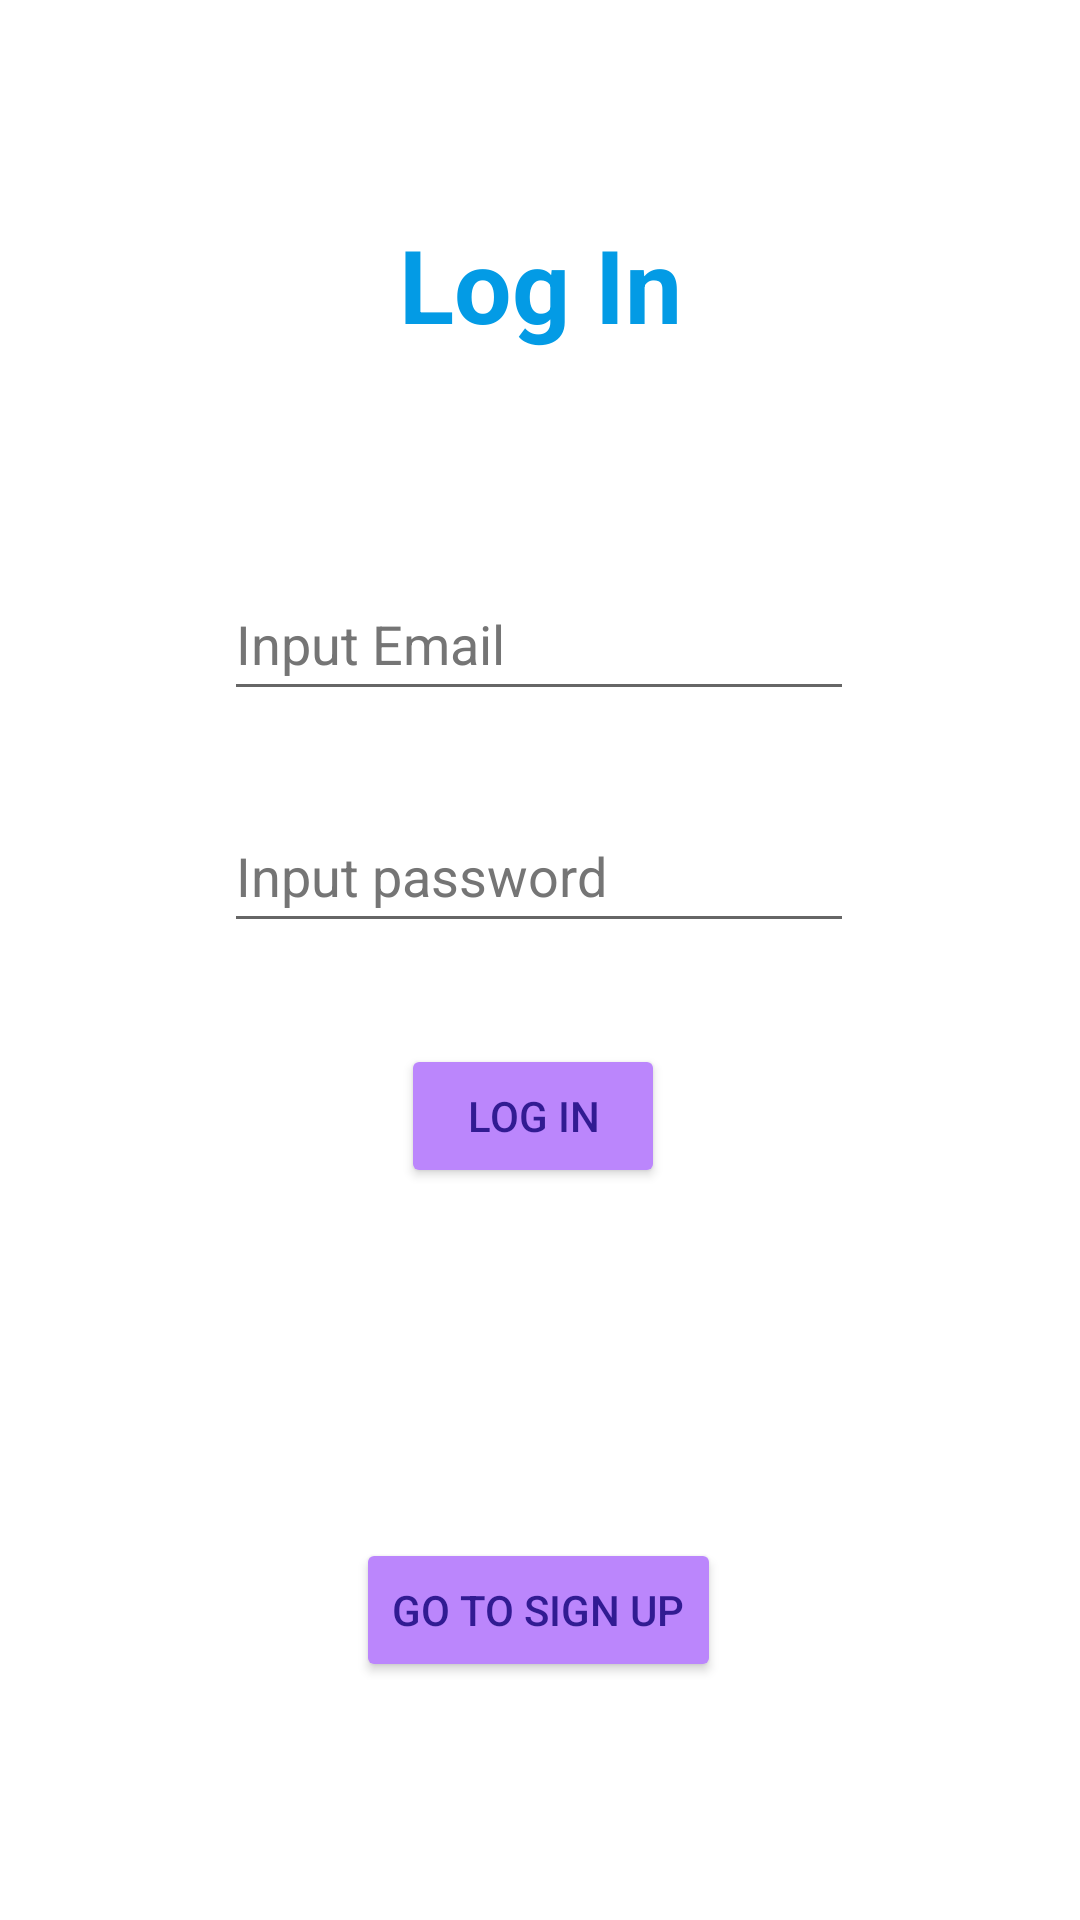

Here is an Android app screen rendered from its layout file. Give the layout XML and the strings, colors and styles it references.
<!-- AndroidManifest.xml: application theme Theme.Group40 -->
<!-- res/layout/activity_login.xml -->
<?xml version="1.0" encoding="utf-8"?>
<androidx.constraintlayout.widget.ConstraintLayout xmlns:android="http://schemas.android.com/apk/res/android"
    xmlns:app="http://schemas.android.com/apk/res-auto"
    xmlns:tools="http://schemas.android.com/tools"
    android:layout_width="match_parent"
    android:layout_height="match_parent"
    tools:context=".A8.LogInActivity">

    <TextView
        android:id="@+id/title"
        android:layout_width="match_parent"
        android:layout_height="50dp"
        android:gravity="center"
        android:text="@string/log_in_title"
        android:textColor="#039BE5"
        android:textSize="34sp"
        android:textStyle="bold"
        app:layout_constraintBottom_toTopOf="@+id/sign_up_email"
        app:layout_constraintEnd_toEndOf="parent"
        app:layout_constraintStart_toStartOf="parent"
        app:layout_constraintTop_toTopOf="parent" />

    <EditText
        android:id="@+id/sign_up_email"
        android:layout_width="wrap_content"
        android:layout_height="wrap_content"
        android:ems="10"
        android:hint="@string/input_email"
        android:importantForAutofill="no"
        android:inputType="textEmailAddress"
        android:minHeight="48dp"
        android:textColorHint="#757575"
        app:layout_constraintBottom_toBottomOf="parent"
        app:layout_constraintEnd_toEndOf="parent"
        app:layout_constraintHorizontal_bias="0.497"
        app:layout_constraintStart_toStartOf="parent"
        app:layout_constraintTop_toTopOf="parent"
        app:layout_constraintVertical_bias="0.319" />

    <EditText
        android:id="@+id/sign_up_password"
        android:layout_width="wrap_content"
        android:layout_height="wrap_content"
        android:autofillHints=""
        android:ems="10"
        android:hint="@string/input_password"
        android:inputType="textPassword"
        android:minHeight="48dp"
        android:textColorHint="#757575"
        app:layout_constraintBottom_toBottomOf="parent"
        app:layout_constraintEnd_toEndOf="parent"
        app:layout_constraintHorizontal_bias="0.497"
        app:layout_constraintStart_toStartOf="parent"
        app:layout_constraintTop_toBottomOf="@+id/sign_up_email"
        app:layout_constraintVertical_bias="0.083" />

    <Button
        android:id="@+id/sign_up"
        android:layout_width="wrap_content"
        android:layout_height="wrap_content"
        android:backgroundTint="@color/purple_200"
        android:text="@string/log_in_title"
        android:textColor="#311B92"
        app:layout_constraintBottom_toTopOf="@+id/sign_up2login"
        app:layout_constraintEnd_toEndOf="parent"
        app:layout_constraintHorizontal_bias="0.492"
        app:layout_constraintStart_toStartOf="parent"
        app:layout_constraintTop_toBottomOf="@+id/sign_up_password"
        app:layout_constraintVertical_bias="0.225"
        tools:ignore="DuplicateSpeakableTextCheck" />

    <Button
        android:id="@+id/sign_up2login"
        android:layout_width="wrap_content"
        android:layout_height="wrap_content"
        android:backgroundTint="@color/purple_200"
        android:text="@string/sign_up"
        android:textColor="#311B92"
        app:layout_constraintBottom_toBottomOf="parent"
        app:layout_constraintEnd_toEndOf="parent"
        app:layout_constraintHorizontal_bias="0.498"
        app:layout_constraintStart_toStartOf="parent"
        app:layout_constraintTop_toTopOf="parent"
        app:layout_constraintVertical_bias="0.866" />

</androidx.constraintlayout.widget.ConstraintLayout>
<!-- resources referenced by this layout -->
<resources>
  <color name="purple_200">#FFBB86FC</color>
  <string name="input_email">Input Email</string>
  <string name="input_password">Input password</string>
  <string name="log_in_title">Log In</string>
  <string name="sign_up">Go to sign up</string>
  <style name="Theme.Group40" parent="Theme.MaterialComponents.DayNight.DarkActionBar">
          
          <item name="colorPrimary">@color/purple_500</item>
          <item name="colorPrimaryVariant">@color/purple_700</item>
          <item name="colorOnPrimary">@color/white</item>
          
          <item name="colorSecondary">@color/teal_200</item>
          <item name="colorSecondaryVariant">@color/teal_700</item>
          <item name="colorOnSecondary">@color/black</item>
          
          <item name="android:statusBarColor">?attr/colorPrimaryVariant</item>
          
          <item name="windowActionBar">false</item>
          <item name="windowNoTitle">true</item>
      </style>
  <color name="purple_500">#FF6200EE</color>
  <color name="purple_700">#FF3700B3</color>
  <color name="white">#FFFFFFFF</color>
  <color name="teal_200">#FF03DAC5</color>
  <color name="teal_700">#FF018786</color>
  <color name="black">#FF000000</color>
</resources>
